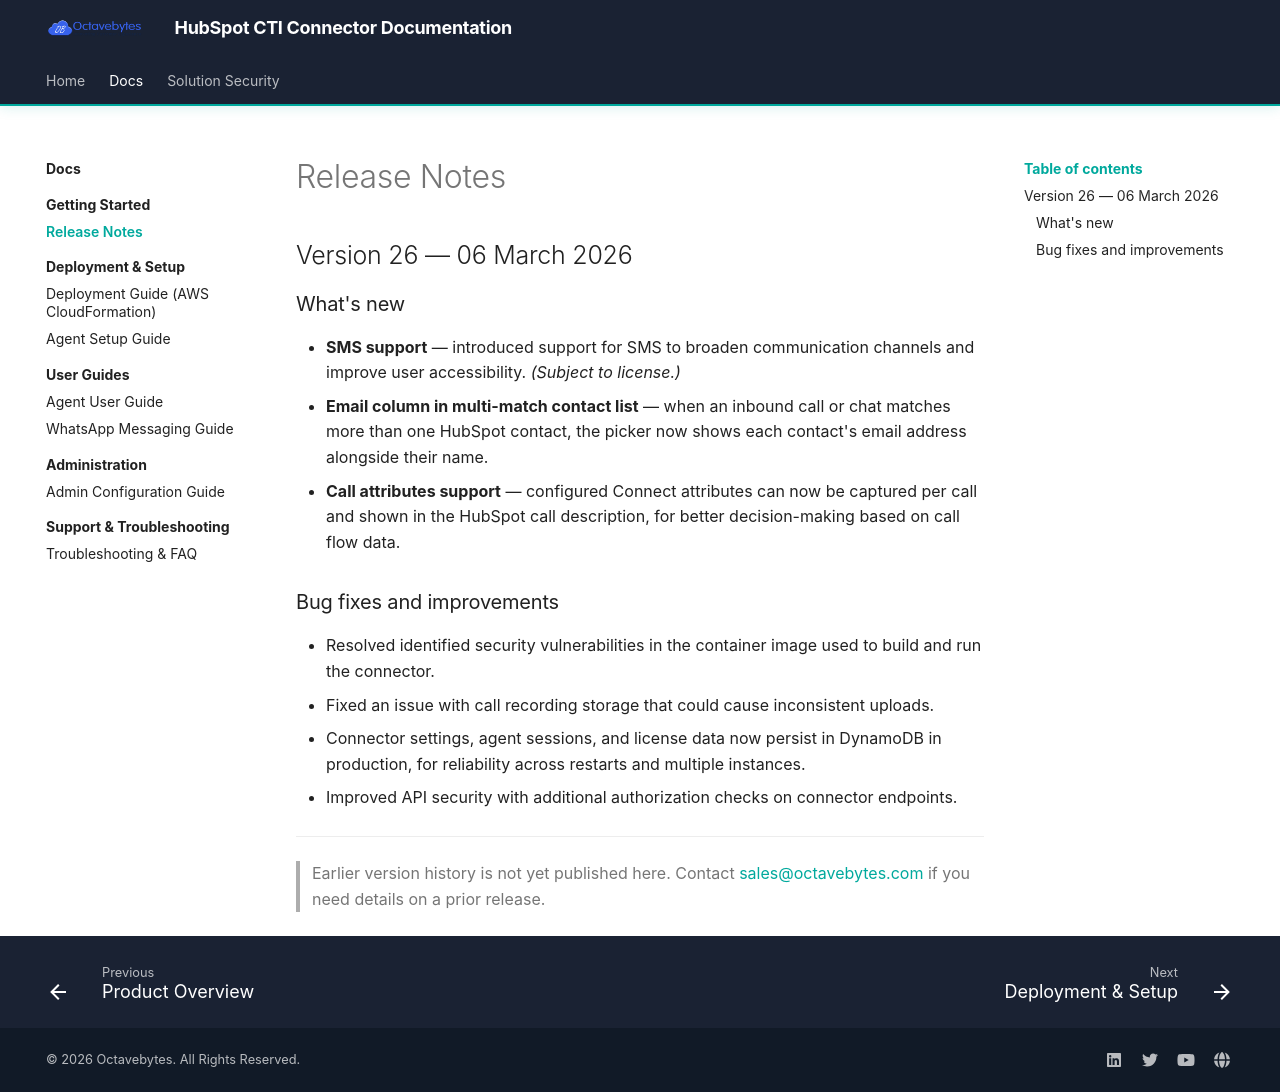

repository: octavebytes/Hubspot · page: getting-started/release-notes/index.html · generator: mkdocs

# Release Notes

## Version 26 — 06 March 2026

### What's new

- **SMS support** — introduced support for SMS to broaden communication channels and improve user accessibility. *(Subject to license.)*
- **Email column in multi-match contact list** — when an inbound call or chat matches more than one HubSpot contact, the picker now shows each contact's email address alongside their name.
- **Call attributes support** — configured Connect attributes can now be captured per call and shown in the HubSpot call description, for better decision-making based on call flow data.

### Bug fixes and improvements

- Resolved identified security vulnerabilities in the container image used to build and run the connector.
- Fixed an issue with call recording storage that could cause inconsistent uploads.
- Connector settings, agent sessions, and license data now persist in DynamoDB in production, for reliability across restarts and multiple instances.
- Improved API security with additional authorization checks on connector endpoints.

---

> Earlier version history is not yet published here. Contact [sales@octavebytes.com](mailto:sales@octavebytes.com) if you need details on a prior release.
